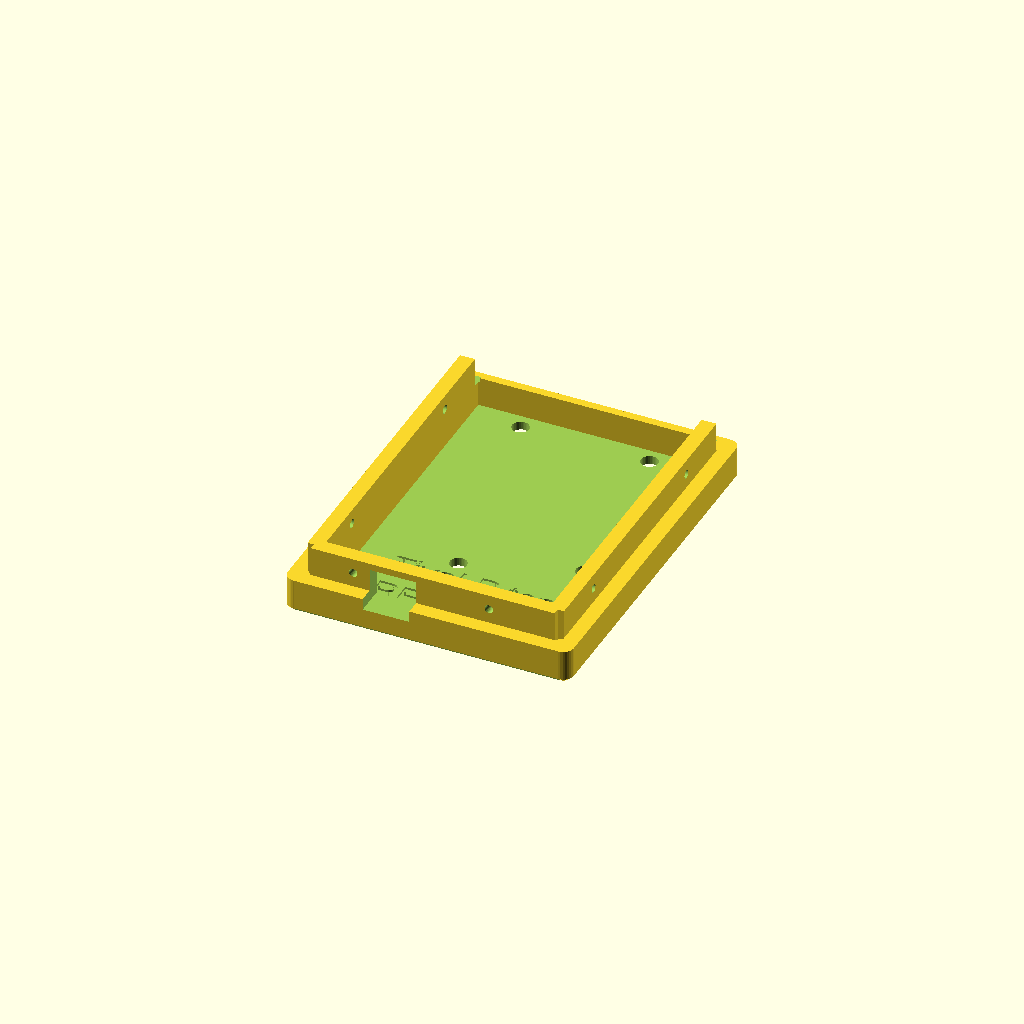
Cell 1: rendered with the file's own defaults.
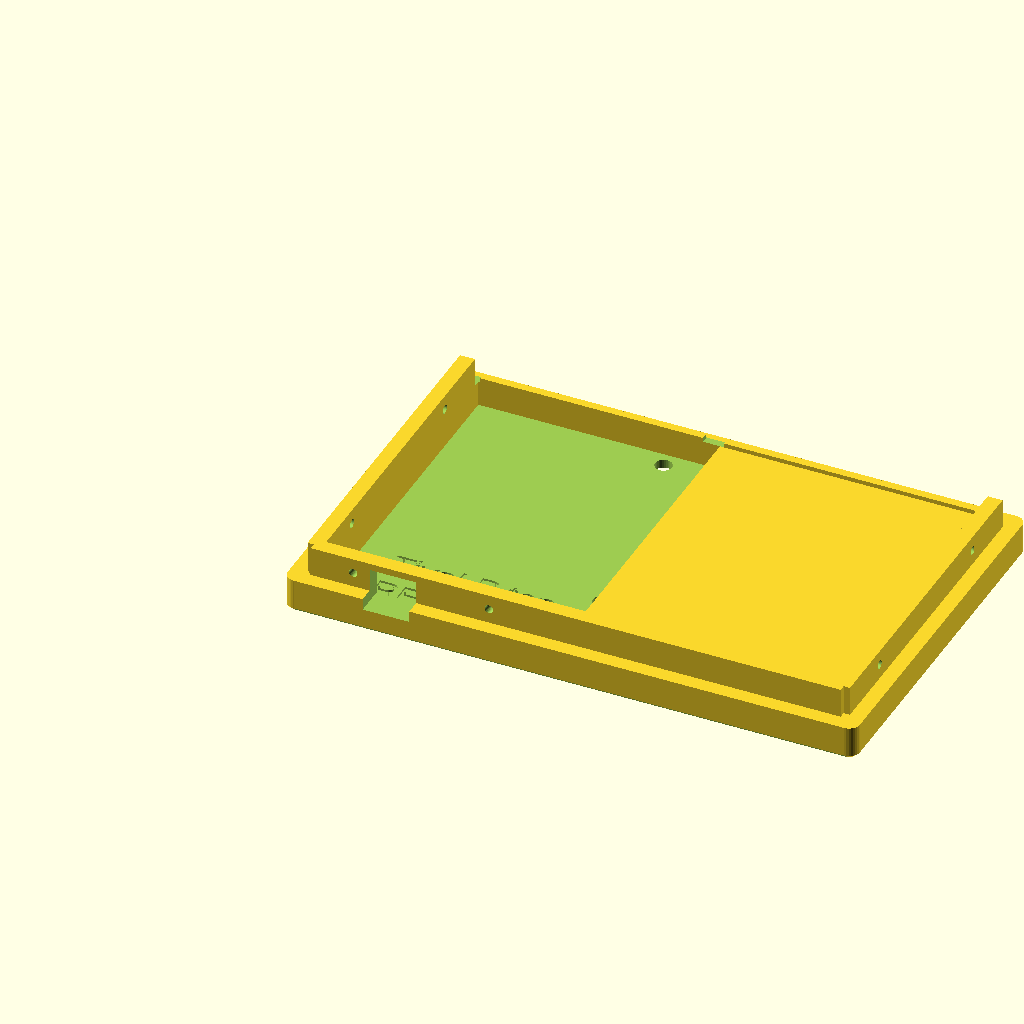
Cell 2: width = 135 (everything else at default).
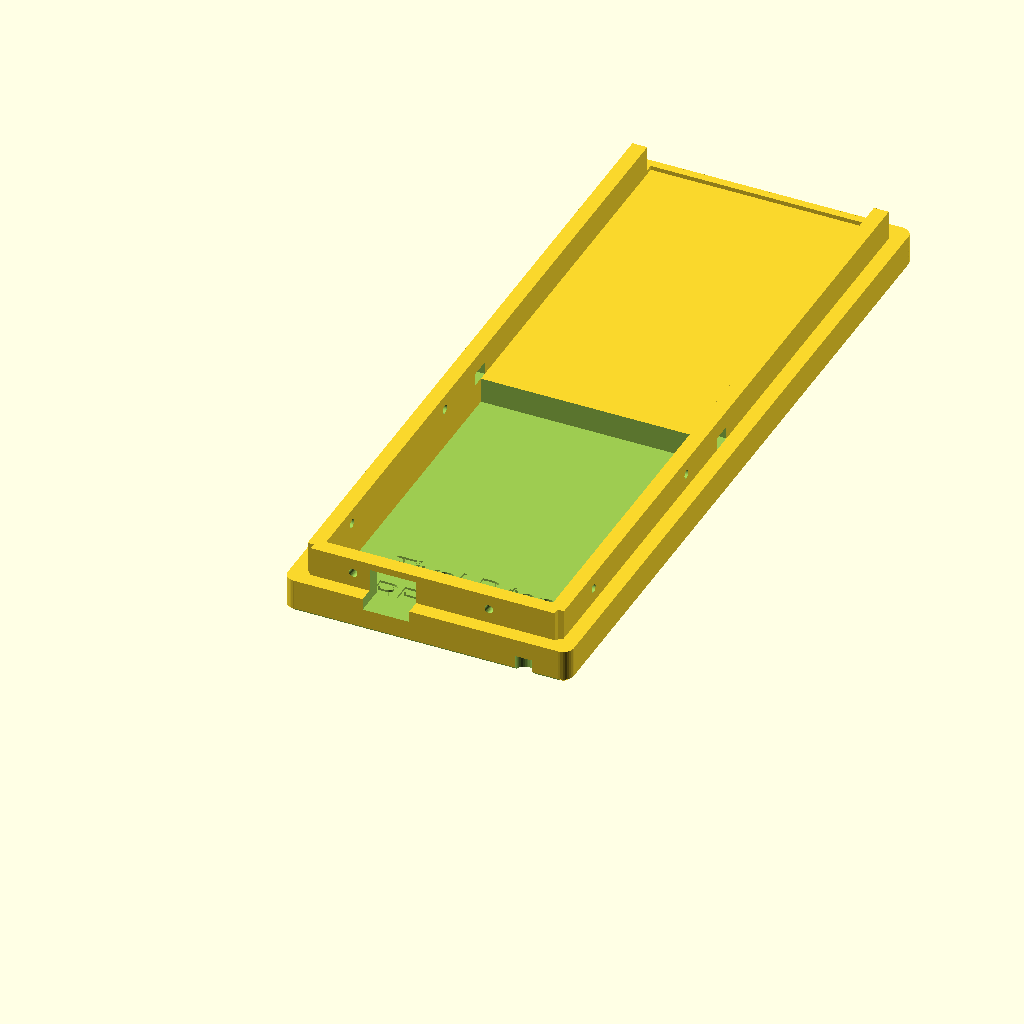
Cell 3: length = 174.4 (everything else at default).
All cells are drawn from one camera (rotation 55°, 0°, 25°, orthographic, colour scheme Cornfield), so only the parameter changes between them.
The OpenSCAD source (TivaCase_v4.scad):
// OpenSCAD 2019.05
// Tiva Case - enclosure, REV-001
// Joe Haas, KE0FF, 12/16/2021
// This is an enclosure for an EK-TM4C123GXL LaunchPad board and a custom LaunchPad
//	carrier board.
//
// Rev-004, 1/2/2022
//	Final adjustments from rev3 printing
//	added edge chamfers to top & bot at the platen faces of each part.  Softens the edge and
//		helps to counteract "elephant-foot" expansion.
//	increased depth of countersinks
//	increased size of USB port
//	removed SMA pilots for RF3&4 and replaced with "spot-face" that is 0.7mm thick
//	added another 0.5mm to lip0 for more edge clearance for LP board
//	Fixed 2-manifold rendering error in top piece (added 0.001mm to the "x" location
//		of the two corner rounds furthest from the rev text)
//
// Rev-003 (bot), 12/24/2021
//	(bot) added lid mtg countersinks (x6)
//
// Rev-003 (lid), 12/23/2021
//	(lid) added lip0 clips to remove interference
//
// Rev-002, 12/21/2021
//	incorporated fixes from first print run
//	increased lid thickness to provide room for stock LP board
//
// Rev-001, 12/16/2021
//	initial code -- copied from uxcover

//----------------------------------------------------------------------------------------------------------------------
// User defined parameters.  Modify these to suit a particular application
// NOTE: All data in this file is in mm
//----------------------------------------------------------------------------------------------------------------------
// parametric variables:

width = 67.5;
wcut = 10;
length = 87.2;
lcut = 10;
height = 20.8; //28.2;
heightl = 8;
lheight = 15;
wthick = 3.5;
wthickt = 1.5;
crad = 5;
crad2 = crad/2;
chamfer = .8;

////////////////////////////////////////////////////////////////////////////////
// Set each variable to "1" to render that part (!! only one part at a time !!).
// Set all = "0" to enable composite rendering (below).
plotlid = 1;
plotcase = 0;
plotlp = 0;

// these statements plot the 3D parts to print (one plot only, Visily!)
if(plotlid) lid(1);
if(plotlp) lid_lpipe();
if(plotcase) case();
////////////////////////////////////////////////////////////////////////////////

///////////////////////////////////////////////////////////
// Composite (debug) plot.  Places all elements in an
//	assembly orientation if no 3D parts are enabled (above)

if(!plotlid && !plotlp && !plotcase){
//	translate([0,0,0]) tiva_assy();						// launch-pad+carrier mockup for fit-check
	//
	// this is the complete case, oriented into an as-assembled view:
	difference(){
		union(){
			color("darkslategray",0.97) case();
			translate([0,length,height+heightl]) rotate([180,0,0]) color("darkslategray",1.0) lid(1);
			translate([0,length,height+heightl]) rotate([180,0,0]) lid_lpipe();
		}
//		translate([-1,-45,20.5]) cube([90,60,90]);		// cut-away viewing slice-cube (debug)
	}
}

//
//
//**************************************************
				//****************\\
				//    modules     \\
				//    follow      \\
				//****************\\
//**************************************************
//
//
///////////////
// Bottom shell

module case(){
	difference(){
		union(){
			difference(){
				union(){
					cube([width,length,height]);
//					translate([19.1,88,0]) cube([2,2,23.6]); // test-ruler
				}
 				translate([18.85,76,15.4]) cube([11,16,8.1]); 							// USB shroud
				cube([crad,crad,60], center=true);										// corner notch
				translate([width,0,0]) cube([crad,crad,60], center=true);				// corner notch
				translate([0,length,0]) cube([crad,crad,60], center=true);				// corner notch
				translate([width,length,0]) cube([crad,crad,60], center=true);			// corner notch
				translate([3.5,3.5,4.5]) cube([60.5,80.2,21.2]);						// main hog-out
				translate([3.5+6.5,3.5,4.5-2.5]) cube([60.5-13,80.2,5]);				// "Y" under PCB hog-out
				translate([3.5,3.5+6+3,4.5-2.5]) cube([60.5,80.2-12-6,5]);				// "X" under PCB hog-out
				translate([57.3,47,.5]) cube([5,11.4,4.5]);								// jtag port
				translate([width/2,length/2,11]) tiva_lp_mtg(10);						// pcb mtg holes
				translate([width/2,length/2,0]) tiva_lp_mtg_cs();						// pcb mtg hole counter-sinks
				translate([.08+(width/2),1.5,9]) rotate([270,0,0]) db9();				// DB9 cutout
				translate([width/2,length/2,11]) sma_pilot();							// sma pilots (RF3 & RF4)
				translate([width/2,length/2,11]) sma2_pilot();							// sma pilots, RF2
				translate([width/2,length/2+21.4,11]) sma2_pilot();						// sma pilots, RF1
				translate([6.5,1.0,15.5]) cube([width-12.5,4,6]);						// tiva groove
			}
			translate([crad2,crad2,0]) corner(height);									// corner radius (x4)
			translate([width-crad2,crad2,0]) corner(height);
			translate([crad2,length-crad2,0]) corner(height);
			translate([width-crad2,length-crad2,0]) corner(height);
		}
		translate([15,length-4,17.3]) pilot();											// pilot
		translate([47,length-4,17.3]) pilot();											// pilot
		translate([15,length,17.3]) rotate([90,0,0]) cs(2);								// side countersinks
		translate([47,length,17.3]) rotate([90,0,0]) cs(2);								// side countersinks

		translate([4,20,17.3]) rotate([0,0,90]) pilot();								// pilot
		translate([4,67,17.3]) rotate([0,0,90]) pilot();								// pilot
		translate([0,20,17.3]) rotate([0,90,0]) cs(2);									// side countersinks
		translate([0,67,17.3]) rotate([0,90,0]) cs(2);									// side countersinks

		translate([width-4,20,17.3]) rotate([0,0,90]) pilot();							// pilot
		translate([width-4,67,17.3]) rotate([0,0,90]) pilot();							// pilot
		translate([width,20,17.3]) rotate([0,270,0]) cs(2);								// side countersinks
		translate([width,67,17.3]) rotate([0,270,0]) cs(2);								// side countersinks

		translate([15,15,1.5]) linear_extrude(1) text("REV 4", size=6);					// version & PN texts
		translate([15,25,1.5]) linear_extrude(1) text("TivaLP bot", size=6);
		
		translate([0,chamfer,-.01]) rotate([135,0,0]) cube([width+10,5,5]);				// edge chams
		translate([0,length-chamfer,-.01]) rotate([-45,0,0]) cube([width+10,5,5]);
		translate([chamfer,0,-.01]) rotate([0,360-135,0]) cube([5,length+10,5]);
		translate([width-chamfer,0,-.01]) rotate([0,45,0]) cube([5,length+10,5]);
	}
}

////////////
// Top cover

module lid(hole){
	difference(){
		union(){
			difference(){
				union(){
					cube([width,length,heightl]);													// main lid
				}
				cube([crad,crad,60], center=true);													// corner nibble
				translate([width,0,0]) cube([crad,crad,60], center=true);							// corner nibble
				translate([0,length,0]) cube([crad,crad,60], center=true);							// corner nibble
				translate([width,length,0]) cube([crad,crad,60], center=true);						// corner nibble
				translate([wthick,wthick,2]) cube([60.5,80.2+wthickt,21.2]);						// main hog-out
				translate([0,length,(height)]) rotate([180,0,0]) tiva_assy(1);		// "1" param burns button/LP holes
			}
			translate([wcut/2,wthick,0]) cube([width-wcut,wthick,lheight]);							// lip
			translate([wcut/2,length-(wthick/2)-(wthickt)-.001,1]) cube([width-wcut,wthick/2,8]);	// lip0
			translate([wcut/2,length-(wthick/2)-(wthickt)-2,1]) cube([2,2.1,8]);					// lip0 tie-in
			translate([width-(wthick*2),length-(wthick/2)-(wthickt)-2,1]) cube([2,2.1,8]);			// lip0 tie-in
			translate([wthick,wcut/2,0]) cube([wthick,length-wcut,lheight]);						// lip
			translate([width-(2*wthick),wcut/2,0]) cube([wthick,length-wcut,lheight]);				// lip
//	corner(heightl);
			translate([crad2,crad2,0]) corner(heightl);												// corner
			translate([width-crad2,crad2,0]) corner(heightl);	// corner
			translate([crad2+.001,length-crad2,0]) corner(heightl);	// corner
			translate([width-crad2+.001,length-crad2,0]) corner(heightl);	// corner
		}
		translate([18.85,-1,lheight-1.7-8]) cube([11,16,8.1]);										// USB housing
		translate([15,4,lheight-3.5]) pilot();														// pilot
		translate([47,4,lheight-3.5]) pilot();														// pilot
		translate([4,20,lheight-3.5]) rotate([0,0,90]) pilot();										// pilot
		translate([4,67,lheight-3.5]) rotate([0,0,90]) pilot();										// pilot
		translate([width-4,20,lheight-3.5]) rotate([0,0,90]) pilot();								// pilot
		translate([width-4,67,lheight-3.5]) rotate([0,0,90]) pilot();								// pilot
		translate([2.5,82.21,8.01]) cube([5,5,3]);													// corner clearance @ lip0
		translate([60,82.21,8.01]) cube([5,5,3]);													// corner clearance @ lip0
		translate([15,10,1.5]) linear_extrude(1) text("REV 4", size=6);								// version and PN texts
		translate([15,20,1.5]) linear_extrude(1) text("TivaLP top", size=6);

		translate([0,chamfer,-.01]) rotate([135,0,0]) cube([width+10,5,5]);							// edge chams
		translate([0,length-chamfer,-.01]) rotate([-45,0,0]) cube([width+10,5,5]);
		translate([chamfer,0,-.01]) rotate([0,360-135,0]) cube([5,length+10,5]);
		translate([width-chamfer,0,-.01]) rotate([0,45,0]) cube([5,length+10,5]);
	}
}

/////////////////////////////////////
// Light pipe (inserts into top cover)

module lid_lpipe(hole){
	translate([0,length,(height+heightl)]) rotate([180,0,0]) tiva_assy(10);			// "10" param creates stand-alone LP
}

////////////////////////////////////////////////////////////////////////
// LaunchPad assembly (not for 3D printing, only for assembly fit check)

module tiva_assy(hole=0){
	translate([(width/2)-30.05,(length/2)-37.7,11-6.4]) difference(){
		union(){
			if(hole == 0){
				translate([14.4,0.1,12.5]) pbsw(hole);
				translate([45.2,0.1,12.5]) pbsw(hole);
				translate([49.1,43,12.5]) pbsw(hole);
				color("green",1.0) cube([60.1,75.4,.8]);
				color("black",1.0) translate([6.4,6.6,0.01]) cube([4.9,25.7,12]);
				color("black",1.0) translate([49.5,6.6,0.01]) cube([4.9,25.7,12]);
				color("red",1.0) translate([5,-4.3,11.8]) cube([50.8,66,.8]);
				translate([13.3,0,0]) sma();
				translate([47,0,0]) sma();
				translate([5,41.2,12.5]) rotate([0,0,270]) usb();
				translate([14,61.7,12.5]) rotate([0,0,180]) usb();
				color("white",.5) translate([53.7,36.2,12.5]) cylinder(r=.5, h=20, $fn=32, center=false);
				color("white",1.0) translate([54.4,42.1,-4.5]) cube([3.3,9.2,4.5]);
			}else{
				if(hole == 10){
					difference(){
						union(){
							color("white", 0.8) translate([56.6-3.5,-44+length-5.9,lheight+2.4]) cylinder(r=2, h=6.8, $fn=32, center=false);
							color("white", 0.8) translate([27.9-3.5,-28.6+length-5.9,lheight+2.4]) cylinder(r=2, h=6.8, $fn=32, center=false);
						}
						translate([56.5-3.5,43.1-5.9,lheight+1.4]) sphere(r=2,$fn=32);
						translate([27.9-3.5,-28.6+length-5.9,lheight+1.4]) sphere(r=2,$fn=32);
					}
				}else{
					translate([56.6-3.5,-44+length-5.9,12.4]) cylinder(r=2, h=10, $fn=32, center=false);
					translate([27.9-3.5,-28.6+length-5.9,12.4]) cylinder(r=2, h=10, $fn=32, center=false);
					translate([18.5-3.5,-5.9+7,12.5]) pbsw(hole);
					translate([18.5-3.5+30.4,-5.9+7,12.5]) pbsw(hole);
					translate([53.6-3.5,-37.2+length-5.9,12.5]) pbsw(hole);
				}
			}
		}		
		translate([30.05,37.7,6.4]) tiva_lp_mtg();
	}
}

//////////////////////////////
// Tiva carrier mounting holes

module tiva_lp_mtg(depth=2){
	translate([-30.05,-37.7,-6.4]) union(){
		translate([3.4,3.4,0]) cylinder(r=1.6, h=depth, $fn=32, center = true);		// #4 holes
		translate([56.5,3.4,0]) cylinder(r=1.6, h=depth, $fn=32, center = true);
		translate([3.4,71.9,0]) cylinder(r=1.6, h=depth, $fn=32, center = true);
		translate([56.5,71.9,0]) cylinder(r=1.6, h=depth, $fn=32, center = true);
	}
}

//////////////////////////////////////////
// Tiva carrier mounting hole countersinks (4 total)

module tiva_lp_mtg_cs(screw=4){
	if(screw == 2){
		translate([-30.05,-37.7,.64]) union(){
			translate([3.4,3.4,0]) cylinder(r1=4.57/2, r2=2.18/2, h=1.5, $fn=32, center = true);	// #2 countersinks
			translate([56.5,3.4,0]) cylinder(r1=4.57/2, r2=2.18/2, h=1.5, $fn=32, center = true);
			translate([3.4,71.9,0]) cylinder(r1=4.57/2, r2=2.18/2, h=1.5, $fn=32, center = true);
			translate([56.5,71.9,0]) cylinder(r1=4.57/2, r2=2.18/2, h=1.5, $fn=32, center = true);
		}
	}else{
		translate([-30.05,-37.7,.64]) union(){
			translate([3.4,3.4,0]) cylinder(r1=6.12/2, r2=2.84/2, h=2.1, $fn=32, center = true);	// #4 countersinks
			translate([56.5,3.4,0]) cylinder(r1=6.12/2, r2=2.84/2, h=2.1, $fn=32, center = true);
			translate([3.4,71.9,0]) cylinder(r1=6.12/2, r2=2.84/2, h=2.1, $fn=32, center = true);
			translate([56.5,71.9,0]) cylinder(r1=6.12/2, r2=2.84/2, h=2.1, $fn=32, center = true);
		}
	}
}

/////////////////////////////////////
// generic countersink

module cs(screw=4){
	if(screw == 2){
		translate([0,0,.6]) cylinder(r1=4.57/2, r2=2.18/2, h=1.5, $fn=32, center = true);	// #2 countersinks
	}else{
		translate([0,0,.78]) cylinder(r1=6.02/2, r2=2.84/2, h=2, $fn=32, center = true);	// #4 countersinks
	}
}
/////////////////////////////////////
// SMA connector (fit check artifact)
module sma(){
  union(){
	translate([-4.75,0,-4.6]) cube([9.5,6.7,7.9]);
	translate([0,0,-.75]) rotate([90,0,0]) cylinder(r=3.1, h=7.5, $fn=32);
  }
}

/////////////////////////////////////////////////////
// SMA pilot holes and clearences (part of 3D render)

module sma_pilot(){
	translate([-30.05,-37.7,-6.4]) union(){
		translate([7.75-1.45,-1,-4.1]) cube([12.5,5,7.9]);											// panel face clearance, RF4
		translate([13.3,-.9,-.75]) rotate([90,0,0]) cylinder(r=3.5, h=4.3, $fn=32, center=false);	// barrel pilot, RF4
//		translate([13.3,.1,-.75]) rotate([90,0,0]) cylinder(r=1.5, h=2.5, $fn=32);
		translate([7.75+(47-13.45),-1,-4.1]) cube([12.5,5,7.9]);									// panel face clearance, RF3
		translate([47.5,-.9,-.75]) rotate([90,0,0]) cylinder(r=3.5, h=4.3, $fn=32, center=false);	// barrel pilot, RF3
//		translate([47,.1,-.75]) rotate([90,0,0]) cylinder(r=1.5, h=2.5, $fn=32);
	}
}

/////////////////////////////////////////////////
// Side-mount SMA pilot holes (part of 3D render)

module sma2_pilot(){
  translate([-32,-21+38.2,-6.4]) rotate([0,0,270]) union(){
	translate([7.50,0,-4.1]) cube([12,5,7.9]);
	difference(){	// slope roof
		translate([8.25+5.25,width+.035,-4.1]) rotate([0,90,0]) cylinder(h=12, r=width+.4, $fn=256, center=true);
		translate([6.9,-2,-(width*2)-3-4.1]) cube([15,(width*2)+10,(width*2)+10]);
		translate([6.9,3,-4.1]) cube([15,(width*2)+10,(width*2)+10]);		
	}
	translate([13.3,.1,-.75]) rotate([90,0,0]) cylinder(r=.8, h=8, $fn=32);
//	translate([13.3,.1,-.75]) rotate([90,0,0]) cylinder(r=1.5, h=2.5, $fn=32);
  }
}

/////////////////////////
// scant opening for PBSW

module pbsw(hole=0){
  union(){
	if(hole == 0){
		color("darkslategray",1.0) translate([-3.05,-3.05,0]) cube([6.1,6.1,3.4]);
		color("black",1.0) translate([0,0,0]) cylinder(r=1.7, h=5, $fn=32, center=false);
		color("white",.5) translate([0,0,0]) cylinder(r=.5, h=20, $fn=32, center=false);
	}else{
		translate([0,0,-.1]) cylinder(r=4/2, h=10, $fn=32, center=false);
	}
  }
}

/////////////////////////////
// USB connectors (fit check)

module usb(){
  union(){
	color("silver",1.0) translate([-3.75,-1.1,0]) cube([7.5,5.8,2.5]);
  }
}

/////////////////////
// generic pilot hole

module pilot(diameter=2){
  union(){
	rotate([90,0,0]) cylinder(d=diameter, h=10, $fn=32, center=true);
  }
}

/////////////////////////
// DB9 cutout (3D render)

module db9(){
	translate([0,0,2.05]) union(){
		translate([0,0,0]) cube([18.44,10.06,15], center=true);								// DB9 cutout
		translate([0,0,3.0]) cube([32,14,10.1], center=true);								// DB9 CM
		translate([(101.60-76.20)/2,0,0]) cylinder(r=1.6, h=20, $fn=32, center=true);		// db9 mtg holes,	#1
		translate([-(101.60-76.20)/2,0,0]) cylinder(r=1.6, h=20, $fn=32, center=true);		//				    #2
	}
}

/////////////////////////
// lid corner

module corner(height=5){
			translate([0,0,chamfer]) cylinder(r=crad/2, h=height-chamfer, $fn=32, center=false);			// corner
			cylinder(r1=(crad/2)-chamfer, r2=crad/2, h=chamfer, $fn=32, center=false);
}

/////////////////////////
// debug artifacts
//
// X-rulers
//#translate([-.69,0,0]) cube([0.01,30,50]);	// ruler
//#translate([175.41,0,0]) cube([0.01,30,50]);	// inside main void ruler 1
//#translate([1.67,0,0]) cube([0.01,30,50]);	// inside main void ruler 2
//#translate([175.34,0,0]) cube([0.01,30,50]);	// outside shroud ruler 2
// Y-rulers
//#translate([0,23.81,0]) cube([180,0.01,50]);	// ruler
//#translate([0,22.36 ,0]) cube([180,0.01,50]);	// ruler
// Z-rulers
//#translate([0,0,0]) cube([10,40,.01]);	// ruler
//#translate([0,0,2.04]) cube([9,40,.01]);	// ruler

// EOF
Parameter table extracted from the source (name, type, default, range or options):
width: number, default 67.5
wcut: number, default 10
length: number, default 87.2
lcut: number, default 10
height: number, default 20.8
heightl: number, default 8
lheight: number, default 15
wthick: number, default 3.5
wthickt: number, default 1.5
crad: number, default 5
chamfer: number, default 0.8
plotlid: number, default 1
plotcase: number, default 0
plotlp: number, default 0
